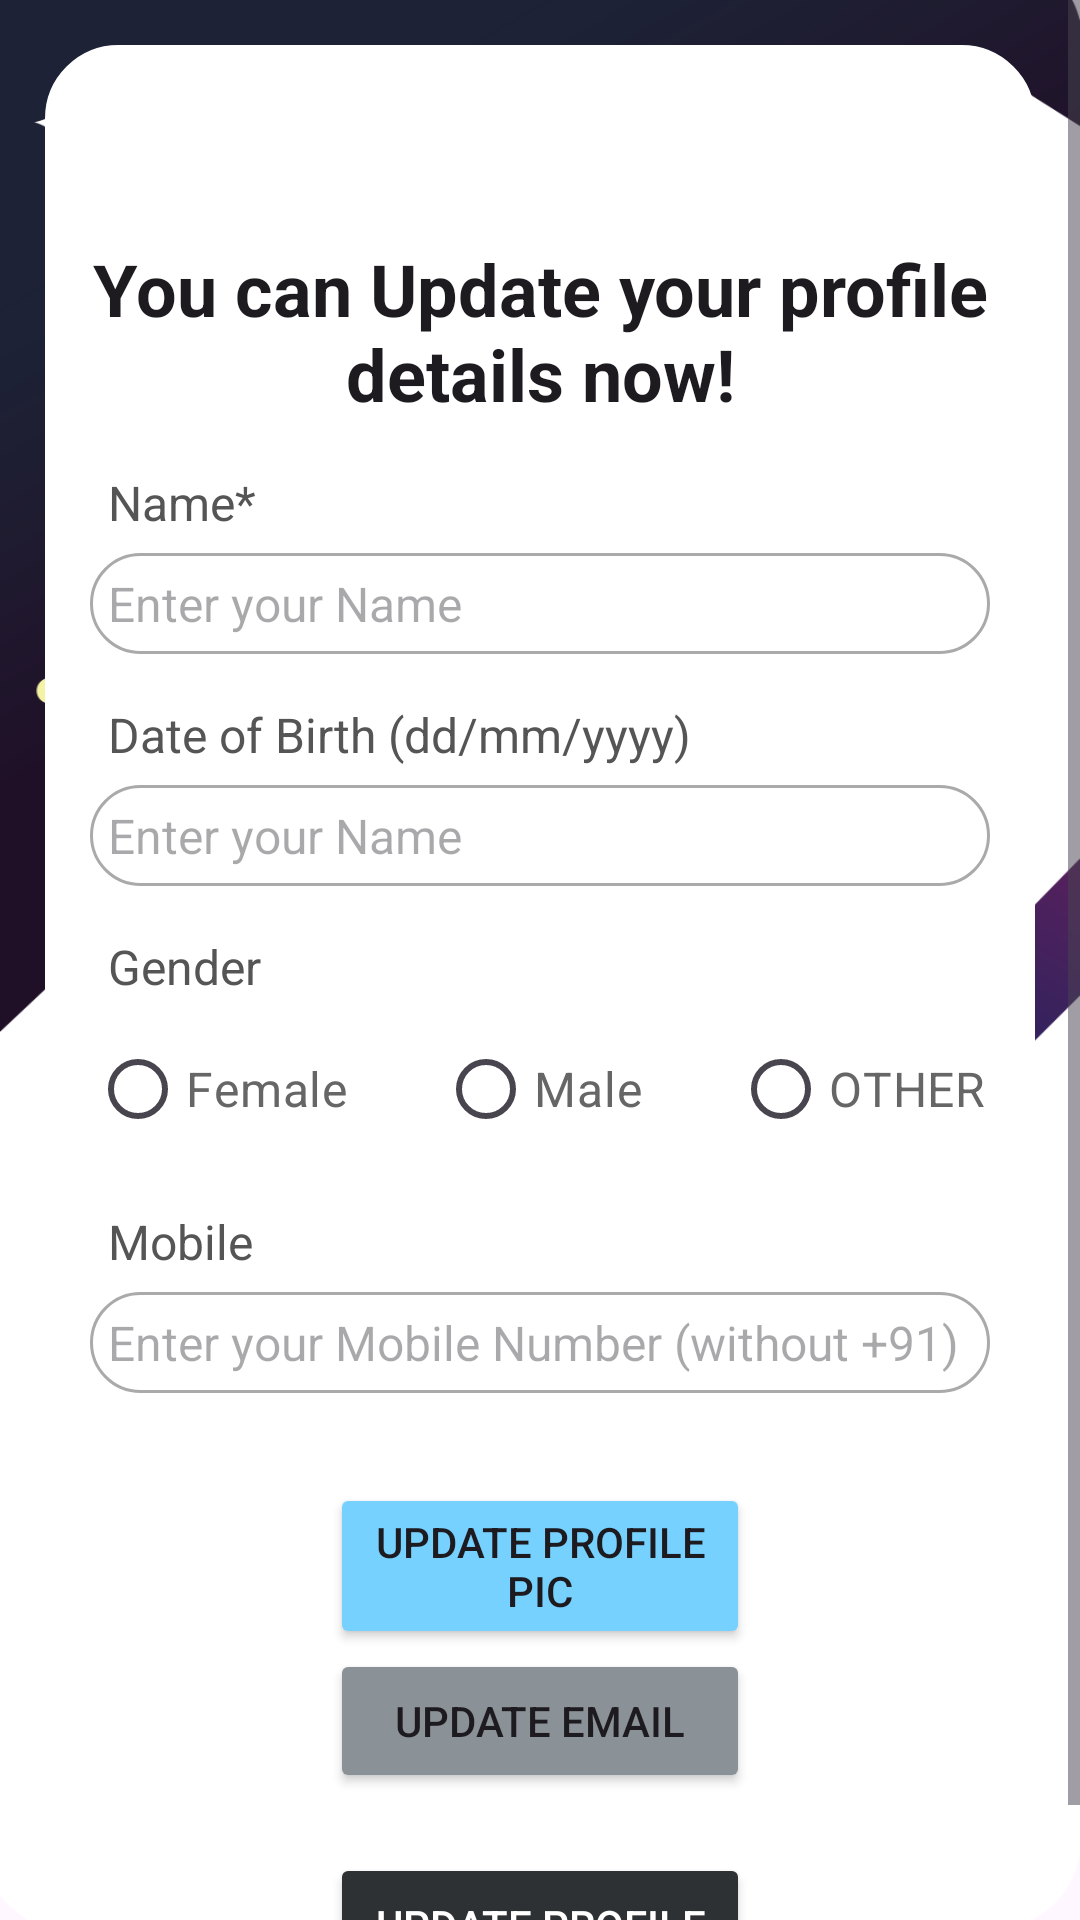

Reconstruct the res/layout file that produces this screen, plus the resources it refers to.
<!-- AndroidManifest.xml: application theme Theme.GATEPASSAPP_QR -->
<!-- res/layout/activity_update_profile.xml -->
<?xml version="1.0" encoding="utf-8"?>
<ScrollView xmlns:android="http://schemas.android.com/apk/res/android"
    xmlns:app="http://schemas.android.com/apk/res-auto"
    xmlns:tools="http://schemas.android.com/tools"
    android:id="@+id/main"
    android:layout_width="match_parent"
    android:layout_height="match_parent"
    android:background="@drawable/bg"
    tools:context=".UpdateProfileActivity">

    <RelativeLayout
        android:layout_width="match_parent"
        android:layout_height="wrap_content"
        android:padding="15dp"
        android:layout_margin="15dp"
        android:background="@drawable/rounded_corner"
        android:backgroundTint="@color/white">

        <TextView
            android:id="@+id/textView_update_profile_head"
            android:layout_width="match_parent"
            android:layout_height="wrap_content"
            android:layout_marginTop="50dp"
            android:text="You can Update your profile details now!"
            android:textAlignment="center"
            android:textStyle="bold"
            android:textAppearance="@style/TextAppearance.AppCompat.Headline"
            />

        
        <TextView
            android:id="@+id/textView_update_profile_name"
            android:layout_width="match_parent"
            android:layout_height="wrap_content"
            android:layout_below="@id/textView_update_profile_head"
            android:text="Name*"
            android:layout_marginTop="10dp"
            android:padding="6dp"
            android:textSize="16sp"
            android:textColor="#555555"/>
        <EditText
            android:id="@+id/editText_update_profile_name"
            android:layout_width="match_parent"
            android:layout_height="wrap_content"
            android:layout_below="@id/textView_update_profile_name"
            android:background="@drawable/border"
            android:inputType="textPersonName"
            android:padding="6dp"
            android:textSize="16sp"
            android:hint="Enter your Name"
            />

        
        <TextView
            android:id="@+id/textView_update_profile_dob"
            android:layout_width="match_parent"
            android:layout_height="wrap_content"
            android:layout_below="@id/editText_update_profile_name"
            android:text="Date of Birth (dd/mm/yyyy)"
            android:layout_marginTop="10dp"
            android:padding="6dp"
            android:textSize="16sp"
            android:textColor="#555555"/>
        <EditText
            android:id="@+id/editText_update_profile_dob"
            android:layout_width="match_parent"
            android:layout_height="wrap_content"
            android:layout_below="@id/textView_update_profile_dob"
            android:background="@drawable/border"
            android:inputType="date"
            android:focusable="false"
            android:padding="6dp"
            android:textSize="16sp"
            android:hint="Enter your Name"
            />

        
        <TextView
            android:id="@+id/textView_update_profile_gender"
            android:layout_width="match_parent"
            android:layout_height="wrap_content"
            android:layout_below="@id/editText_update_profile_dob"
            android:text="Gender"
            android:layout_marginTop="10dp"
            android:padding="6dp"
            android:textSize="16sp"
            android:textColor="#555555"/>
        <RadioGroup
            android:id="@+id/radioGroup_update_gender"
            android:layout_width="match_parent"
            android:layout_height="wrap_content"
            android:layout_below="@id/textView_update_profile_gender"
            android:orientation="horizontal">

            <RadioButton
                android:id="@+id/radio_female"
                android:layout_width="wrap_content"
                android:layout_height="wrap_content"
                android:text="Female"
                android:textSize="16sp"
                android:textColor="#666666"/>

            <RadioButton
                android:id="@+id/radio_male"
                android:layout_width="wrap_content"
                android:layout_height="wrap_content"
                android:text="Male"
                android:layout_marginStart="30dp"
                android:textSize="16sp"
                android:textColor="#666666"/>

            <RadioButton
                android:id="@+id/radio_other"
                android:layout_width="wrap_content"
                android:layout_height="wrap_content"
                android:text="OTHER"
                android:layout_marginStart="30dp"
                android:textSize="16sp"
                android:textColor="#666666"/>
        </RadioGroup>

        
        <TextView
            android:id="@+id/textView_update_profile_mobile"
            android:layout_width="match_parent"
            android:layout_height="wrap_content"
            android:layout_below="@id/radioGroup_update_gender"
            android:text="Mobile"
            android:layout_marginTop="10dp"
            android:padding="6dp"
            android:textSize="16sp"
            android:textColor="#555555"/>
        <EditText
            android:id="@+id/editText_update_profile_mobile"
            android:layout_width="match_parent"
            android:layout_height="wrap_content"
            android:layout_below="@id/textView_update_profile_mobile"
            android:background="@drawable/border"
            android:inputType="number"
            android:padding="6dp"
            android:textSize="16sp"
            android:hint="Enter your Mobile Number (without +91)"
            />

        <Button
            android:id="@+id/button_update_profile_pic"
            android:layout_width="match_parent"
            android:layout_height="wrap_content"
            android:text="Update Profile Pic"
            android:layout_below="@id/editText_update_profile_mobile"
            android:layout_marginTop="30dp"
            android:layout_marginHorizontal="80dp"
            android:backgroundTint="@color/material_dynamic_primary80"/>

        <Button
            android:id="@+id/button_update_email"
            android:layout_width="match_parent"
            android:layout_height="wrap_content"
            android:text="Update Email"
            android:layout_below="@id/button_update_profile_pic"
            android:layout_marginHorizontal="80dp"
            android:backgroundTint="@color/material_dynamic_neutral_variant60"/>
        <Button
            android:id="@+id/button_update_profile"
            android:layout_width="match_parent"
            android:layout_height="wrap_content"
            android:text="Update Profile"
            android:layout_below="@id/button_update_email"
            android:layout_marginTop="20dp"
            android:layout_marginHorizontal="80dp"
            android:textColor="@color/white"
            android:backgroundTint="@color/material_dynamic_neutral20"/>

        
        <ProgressBar
            android:id="@+id/progressBar"
            android:layout_width="wrap_content"
            android:layout_height="wrap_content"
            style="?android:progressBarStyleLarge"
            android:layout_centerHorizontal="true"
            android:layout_centerVertical="true"
            android:elevation="10dp"
            android:visibility="gone"
            android:indeterminateTint="#333DFF"
            />

    </RelativeLayout>

</ScrollView>
<!-- resources referenced by this layout -->
<resources>
  <color name="white">#FFFFFFFF</color>
  <!-- drawable bg: png bitmap (drawable, 103082 bytes) -->
  <!-- drawable border (drawable) -->
  <?xml version="1.0" encoding="utf-8"?>
  <shape xmlns:android="http://schemas.android.com/apk/res/android">
      <solid android:color="#FFFFFF"/>
      <stroke android:width="1dp" android:color="#AAAAAA"/>
      <corners android:radius="32dp"/>
  </shape>
  <!-- drawable rounded_corner (drawable) -->
  <?xml version="1.0" encoding="utf-8"?>
  <shape xmlns:android="http://schemas.android.com/apk/res/android" android:shape="rectangle">
  
      <stroke android:width="1dp"  android:color="@color/white"/>
      <corners android:radius="24dp"/>
  
  </shape>
  <style name="Theme.GATEPASSAPP_QR" parent="Base.Theme.GATEPASSAPP_QR" />
  <style name="Base.Theme.GATEPASSAPP_QR" parent="Theme.Material3.DayNight">
          
          
      </style>
</resources>
